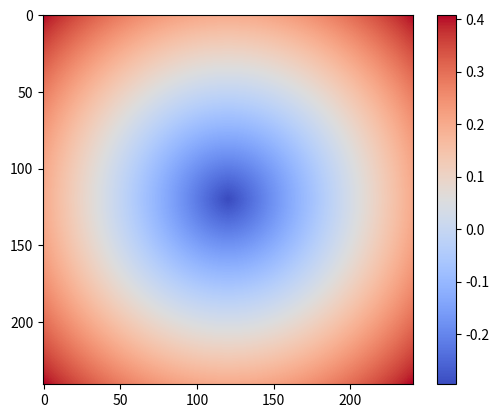

The matplotlib source for this figure:
import numpy as np
import matplotlib.pyplot as plt 
from matplotlib.colors import TwoSlopeNorm

N = 240
width = N + 1
height = N + 1
h = 1 / N


core = [0.5,0.5]
r = 0.3

#center = tupple(i, j)
def cal_nbhd(ans, center):
    i, j = center
    if ans[i, j] == np.inf:
        return ans
    t = 0
    #右
    if i != width - 1:
        t = calculateT((i+1, j), ans)
        if abs(t) < abs(ans[i+1, j]):
            ans[i+1, j] = t
    #左
    if i != 0:
        t = calculateT((i-1, j), ans)
        if abs(t) < abs(ans[i-1, j]):
            ans[i-1, j] = t
    #下
    if j != height - 1:
        t = calculateT((i, j+1), ans)
        if abs(t) < abs(ans[i, j+1]):
            ans[i, j+1] = t
    #上
    if j != 0:
        t = calculateT((i, j-1), ans)
        if abs(t) < abs(ans[i, j-1]):
            ans[i, j-1] = t
    return ans

def calculateT(center, ans):
    i, j = center
    a = np.inf
    b = np.inf
    c = h

    if i != width - 1:
        a = abs(ans[i+1, j])
        
    if i != 0:
        if a > abs(ans[i-1, j]):
            a = abs(ans[i-1, j])

    if j != height - 1:
        b = abs(ans[i, j+1])

    if j != 0:
        if b > abs(ans[i, j-1]):
            b = abs(ans[i, j-1])

    if a > b:
        tmp = a
        a = b
        b = tmp
    if b > a + c:
        return (a + c)
    else:
        return (((a+b)/2) + ((2*(c**2) - (a - b)**2)**(1/2)) / 2)

def distance(c, x):#距離計算
    return ((x[0]-c[0])**2 + (x[1]-c[1])**2)**(1/2)

    
#初期化
ans = np.zeros((width, height))
ans[:] = np.inf

phi = np.zeros((width, height))

for i in range(width):
    for k in range(height):
        phi[i,k] = distance(core, [h*i, h*k])

#初期化
for i in range(width-1):
    for k in range(height-1):
        if phi[i,k] < r and phi[i+1,k] < r and phi[i,k+1] < r and phi[i+1,k+1] < r:
            pass
        elif phi[i,k] > r and phi[i+1,k] > r and phi[i,k+1] > r and phi[i+1,k+1] > r:
            pass
        else:#初期値をおく
            dw1 = phi[i,k] - phi[i+1,k]
            dw2 = phi[i,k+1] - phi[i+1,k+1]
            dw = (dw1+dw2)/(2 * h)
            dh1 = phi[i,k] - phi[i,k+1]
            dh2 = phi[i+1,k] - phi[i+1,k+1]
            dh = (dh1+dh2)/(2 * h)
            norm = (dw**2 + dh**2) ** (1/2)
            for s in range(2):
                for t in range(2):
                    ans[i+s, k+t] = min(ans[i+s,k+t], abs((phi[i+s,k+t]-r)/norm))

#計算
for _ in range(1):
    #左上から右下
    for i in range(height + width - 1):
        if i < width:
            start = (0, i)
        else:
            start = (i - width + 1, width - 1)
        ans = cal_nbhd(ans, start)
        while True:
            if start[0] == height-1 or start[1] == 0:
                break
            start = (start[0]+1, start[1]-1)
            ans = cal_nbhd(ans, start)
    #右上から左下
    for i in range(height + width - 1):
        if i < height:
            start = (i, width-1)
        else:
            start = (height-1, width - i + height -2)
        ans = cal_nbhd(ans, start)
        while True:
            if start[0] == 0 or start[1] == 0:
                break
            start = (start[0]-1, start[1]-1)
            ans = cal_nbhd(ans, start)
    #右下から左上
    for i in range(height + width - 1):
        if i < width:
            start = (height-1, width-1-i)
        else:
            start = (height -i + width - 2, 0)
        ans = cal_nbhd(ans, start)
        while True:
            if start[0] == 0 or start[1] == width-1:
                break
            start = (start[0]-1, start[1]+1)
            ans = cal_nbhd(ans, start)
    #左下から右上
    for i in range(height + width - 1):
        if i < height:
            start = (height-1-i, 0)
        else:
            start = (0, i - height + 1)
        ans = cal_nbhd(ans, start)
        while True:
            if start[0] == height-1 or start[1] == width-1:
                break
            start = (start[0]+1, start[1]+1)
            ans = cal_nbhd(ans, start)

# fix the sign
ans[phi < r] *= -1

#誤差調べ
max_diff = -np.inf
true_value = 0
for i in range(width):
    for k in range(height):
        if abs(distance(core, (i*h,k*h)) - r) < (h * 5):
            true_value = distance(core, (i*h,k*h)) - r
            max_diff = max(max_diff, abs(true_value - ans[i,k]))


print("max_diff=",max_diff)

#plot
#norm = TwoSlopeNorm(vmin=ans.min(), vcenter=0, vmax=ans.max())

#plt.imshow(ans, cmap='coolwarm', norm=norm)  # seismic は青-白-赤の色分け
plt.imshow(ans, cmap='coolwarm')  # seismic は青-白-赤の色分け
plt.colorbar()
plt.show()